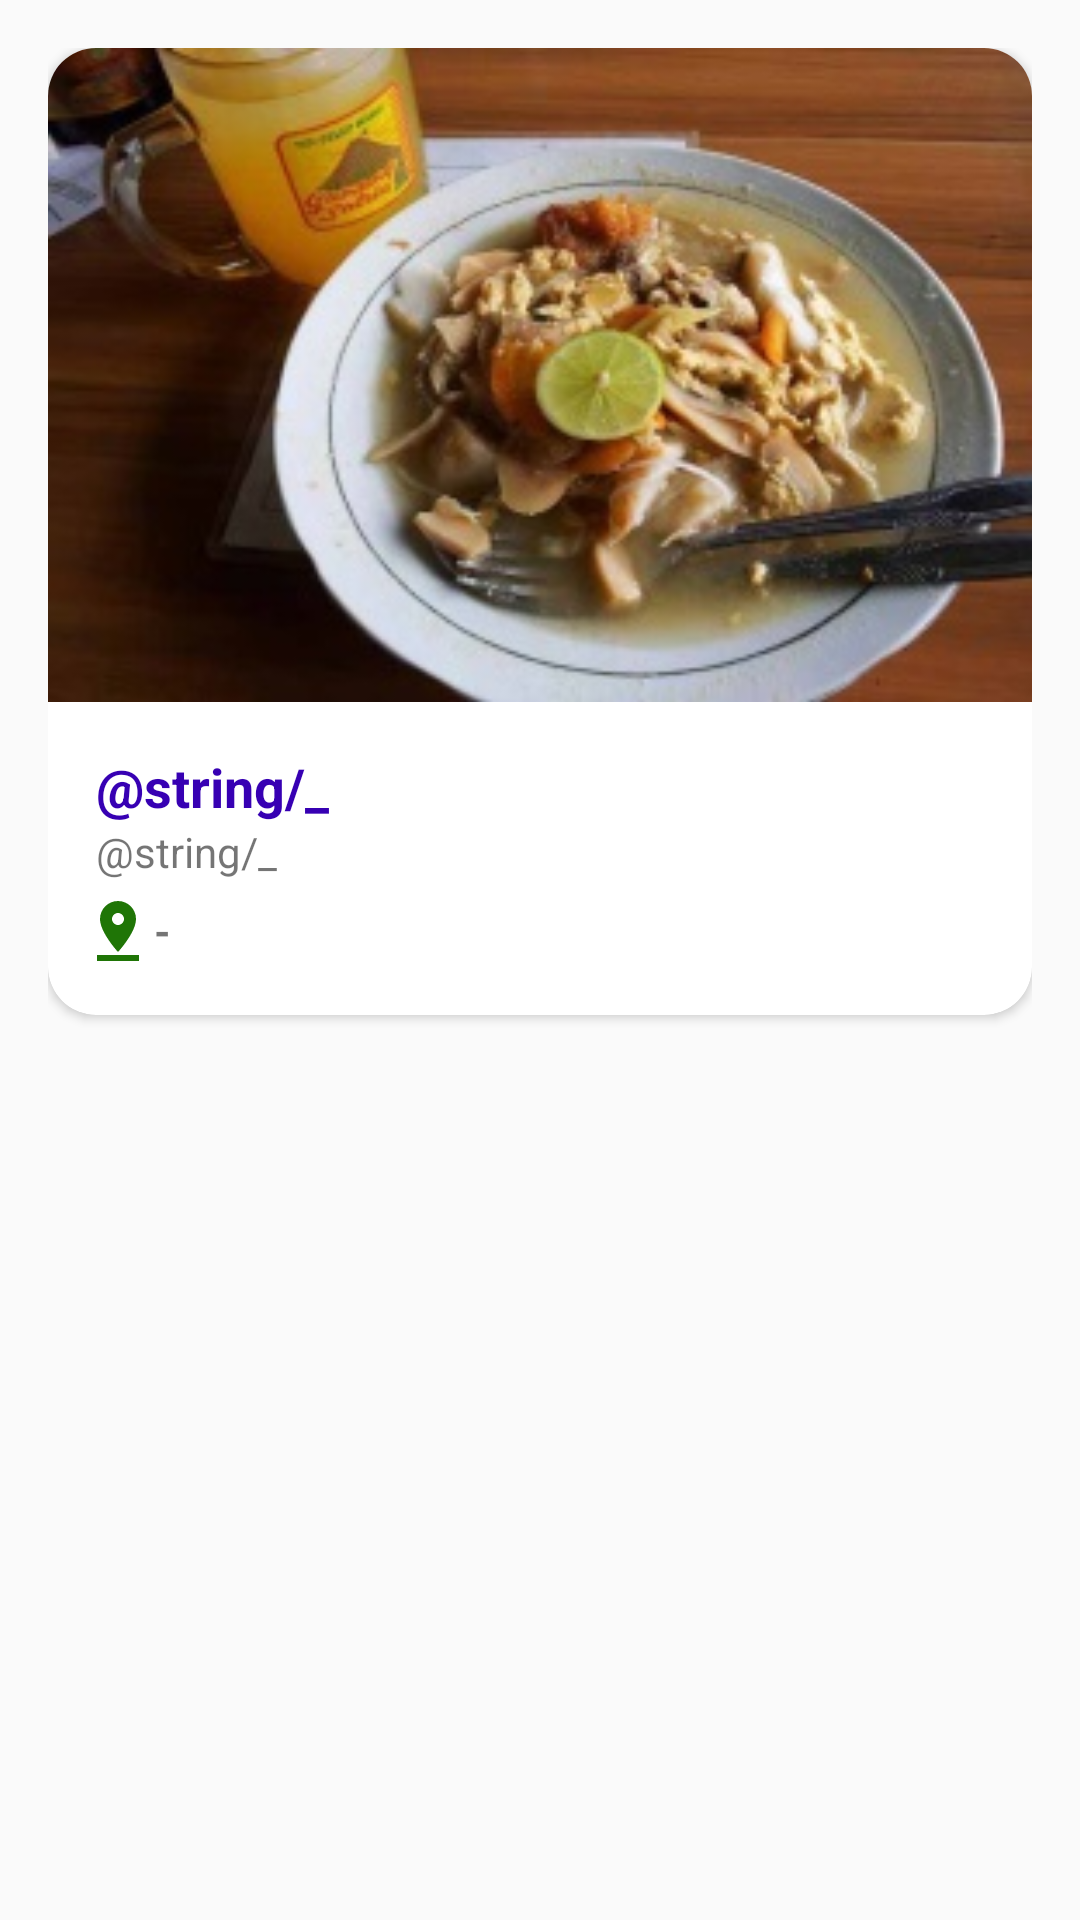

Write the Android layout XML for this screen, with the resource values it uses.
<!-- AndroidManifest.xml: application theme AppTheme -->
<!-- res/layout/list_kuliner_row.xml -->
<?xml version="1.0" encoding="utf-8"?>
<LinearLayout
    xmlns:android="http://schemas.android.com/apk/res/android"
    xmlns:card_view="http://schemas.android.com/apk/res-auto"
    android:orientation="vertical"
    android:padding="16dp"
    android:layout_width="match_parent"
    android:layout_height="match_parent">

    <androidx.cardview.widget.CardView
        android:id="@+id/card_view"
        android:layout_centerHorizontal="true"
        android:layout_width="match_parent"
        android:layout_height="wrap_content"
        card_view:cardBackgroundColor="#fff"
        card_view:cardCornerRadius="16dp"
        card_view:cardPreventCornerOverlap="true">
        <LinearLayout
            android:layout_width="match_parent"
            android:layout_height="wrap_content"
            android:orientation="vertical">

            
            
            
            
            
            
            
            
            

            
            
            
            
            
            
            
            
            <ImageView
                android:id="@+id/id_image_kuliner"
                android:layout_width="match_parent"
                android:layout_height="wrap_content"
                android:gravity="center"
                android:adjustViewBounds="true"
                android:scaleType="centerCrop"
                android:background="@drawable/rounded"
                android:src="@drawable/kuliner1"/>
            <LinearLayout
                android:layout_width="match_parent"
                android:layout_height="wrap_content"
                android:layout_weight="0.7"
                android:padding="16dp"
                android:orientation="vertical">
                
                
                
                
                

                <LinearLayout
                    android:layout_width="match_parent"
                    android:layout_height="wrap_content"
                    android:orientation="horizontal">
                    <TextView
                        android:id="@+id/nama_kuliner"
                        android:layout_width="wrap_content"
                        android:layout_height="wrap_content"
                        android:textSize="18sp"
                        android:textStyle="bold"
                        android:textColor="@color/colorPrimaryDark"
                        android:text="@string/_"/>
                </LinearLayout>
                <LinearLayout
                    android:layout_width="match_parent"
                    android:layout_height="wrap_content"
                    android:orientation="horizontal">
                    <TextView
                        android:id="@+id/deskripsi_kuliner"
                        android:layout_width="wrap_content"
                        android:layout_height="wrap_content"
                        android:text="@string/_"/>

                </LinearLayout>

                <LinearLayout
                    android:layout_width="match_parent"
                    android:layout_height="wrap_content"
                    android:gravity="center_vertical"
                    android:layout_marginTop="5dp"
                    android:orientation="horizontal">
                    <ImageView
                        android:layout_width="wrap_content"
                        android:layout_height="wrap_content"
                        android:layout_marginLeft="-5dp"
                        android:src="@drawable/ic_pin_drop_black_24dp"/>
                    <TextView
                        android:id="@+id/lokasi_kuliner"
                        android:layout_width="wrap_content"
                        android:layout_height="wrap_content"
                        android:text="-"
                        android:textStyle="bold" />

                </LinearLayout>













                <LinearLayout
                    android:layout_width="match_parent"
                    android:layout_height="wrap_content"
                    android:layout_marginTop="10dp"
                    android:orientation="horizontal"
                    android:id="@+id/layout_aksi"
                    android:visibility="gone">
                    <Button
                        android:layout_width="match_parent"
                        android:layout_height="wrap_content"
                        android:layout_weight="0.5"
                        android:text="Edit Data"
                        android:background="@drawable/bg_btn_edit"
                        android:layout_marginRight="5dp"
                        />
                    <Button
                        android:layout_width="match_parent"
                        android:layout_height="wrap_content"
                        android:layout_weight="0.5"
                        android:text="Hapus Data"
                        android:background="@drawable/bg_btn_hapus"
                        android:layout_marginLeft="5dp"
                        />
                </LinearLayout>
            </LinearLayout>

        </LinearLayout>



    </androidx.cardview.widget.CardView>
</LinearLayout>
<!-- resources referenced by this layout -->
<resources>
  <color name="colorPrimaryDark">#3700B3</color>
  <!-- drawable bg_btn_edit (drawable) -->
  <?xml version="1.0" encoding="utf-8"?>
  <shape xmlns:android="http://schemas.android.com/apk/res/android"
      android:shape="rectangle">
      <solid android:color="#00A6F1" />
      <corners android:bottomRightRadius="8dp"
          android:bottomLeftRadius="8dp"
          android:topRightRadius="8dp"
          android:topLeftRadius="8dp"/>
  </shape>
  <!-- drawable bg_btn_hapus (drawable) -->
  <?xml version="1.0" encoding="utf-8"?>
  <shape xmlns:android="http://schemas.android.com/apk/res/android"
      android:shape="rectangle">
      <solid android:color="#FF3F3F" />
      <corners android:bottomRightRadius="8dp"
          android:bottomLeftRadius="8dp"
          android:topRightRadius="8dp"
          android:topLeftRadius="8dp"/>
  </shape>
  <!-- drawable ic_pin_drop_black_24dp (drawable) -->
  <vector android:alpha="0.99" android:height="24dp"
      android:tint="#1C7303" android:viewportHeight="24.0"
      android:viewportWidth="24.0" android:width="24dp" xmlns:android="http://schemas.android.com/apk/res/android">
      <path android:fillColor="#FF000000" android:pathData="M18,8c0,-3.31 -2.69,-6 -6,-6S6,4.69 6,8c0,4.5 6,11 6,11s6,-6.5 6,-11zM10,8c0,-1.1 0.9,-2 2,-2s2,0.9 2,2 -0.89,2 -2,2c-1.1,0 -2,-0.9 -2,-2zM5,20v2h14v-2L5,20z"/>
  </vector>
  <!-- drawable kuliner1: png bitmap (drawable, 132873 bytes) -->
  <string name="_">-</string>
  <string name="read_more">Read More</string>
  <style name="AppTheme" parent="Theme.AppCompat.Light.DarkActionBar">
          
  
          <item name="background">@android:color/transparent</item>
          <item name="colorPrimary">@color/colorPrimary</item>
          <item name="colorPrimaryDark">@color/colorPrimaryDark</item>
          <item name="colorAccent">@color/colorAccent</item>
      </style>
  <color name="colorPrimary">#6200EE</color>
  <color name="colorAccent">#03DAC5</color>
</resources>
